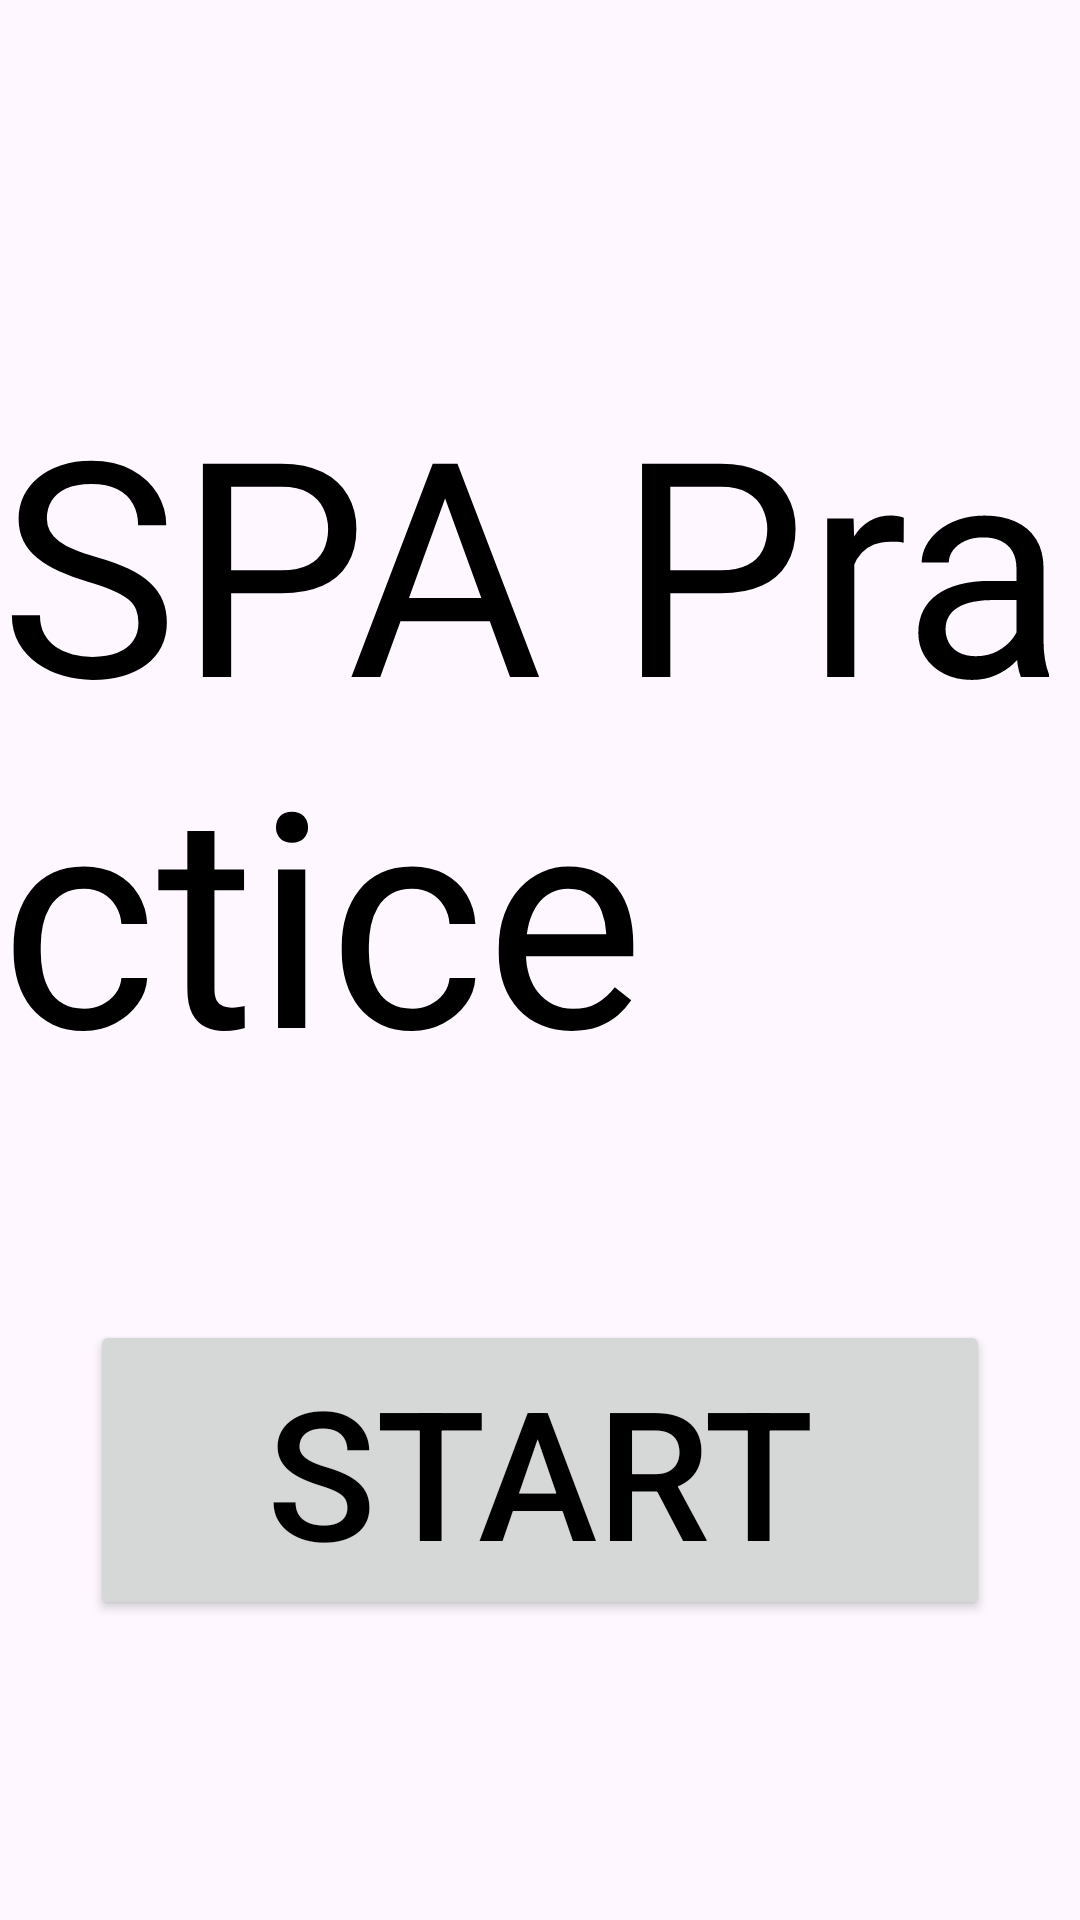

Layout XML and referenced resources for this Android screen:
<!-- AndroidManifest.xml: application theme Theme.Spa_study_app -->
<!-- res/layout/activity_loading_page.xml -->
<?xml version="1.0" encoding="utf-8"?>
<androidx.constraintlayout.widget.ConstraintLayout
    xmlns:android="http://schemas.android.com/apk/res/android"
    xmlns:app="http://schemas.android.com/apk/res-auto"
    xmlns:tools="http://schemas.android.com/tools"
    android:id="@+id/loading_activity"
    android:layout_width="match_parent"
    android:layout_height="match_parent"
    android:background="@drawable/background"
    tools:context=".LoadingActivity">

    <TextView
        android:layout_width="wrap_content"
        android:layout_height="wrap_content"
        android:layout_marginTop="120dp"
        android:text="@string/loading_activity_title"
        android:textSize="100sp"
        android:textColor="@color/black"
        app:layout_constraintEnd_toEndOf="parent"
        app:layout_constraintStart_toStartOf="parent"
        app:layout_constraintTop_toTopOf="parent"/>

    <Button
        android:id="@+id/loading_page_start_button"
        android:layout_width="300dp"
        android:layout_height="wrap_content"
        android:layout_marginBottom="100dp"
        android:text="@string/start_button"
        android:textSize="60sp"
        android:textColor="@color/black"
        app:layout_constraintEnd_toEndOf="parent"
        app:layout_constraintStart_toStartOf="parent"
        app:layout_constraintBottom_toBottomOf="parent"/>

</androidx.constraintlayout.widget.ConstraintLayout>
<!-- resources referenced by this layout -->
<resources>
  <color name="black">#FF000000</color>
  <string name="loading_activity_title">SPA Practice</string>
  <string name="start_button">START</string>
  <style name="Theme.Spa_study_app" parent="Base.Theme.Spa_study_app" />
  <style name="Base.Theme.Spa_study_app" parent="Theme.Material3.DayNight.NoActionBar">
          
          
      </style>
</resources>
